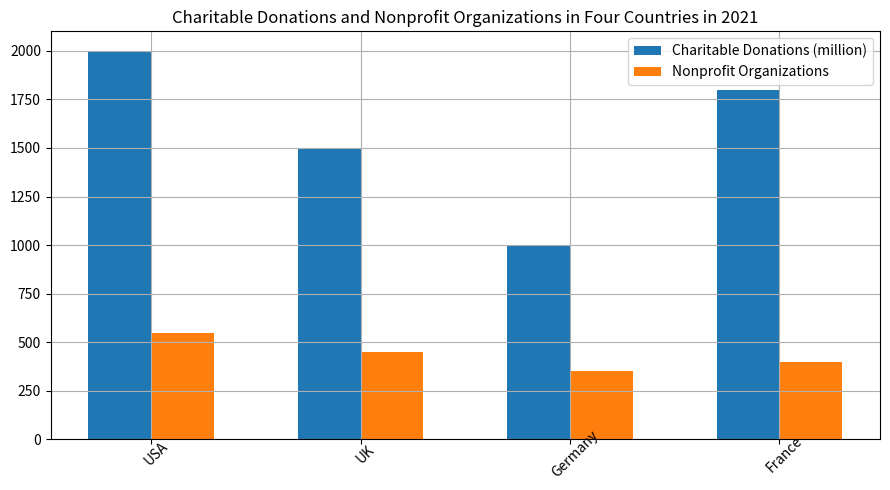

Reproduce this figure in Python. (Note: this script raises an exception after producing the figure.)

import matplotlib.pyplot as plt
import numpy as np

# Create figure
fig = plt.figure(figsize=(9,5))
ax = fig.add_subplot()

# Plot data
x_values = np.arange(4)
bar_width = 0.3

charitable_donations = [2000, 1500, 1000, 1800]
nonprofit_organizations = [550, 450, 350, 400]

charitable_bars = ax.bar(x_values - bar_width/2, charitable_donations, bar_width, label='Charitable Donations (million)')
nonprofit_bars = ax.bar(x_values + bar_width/2, nonprofit_organizations, bar_width, label='Nonprofit Organizations')

# Set labels and title
ax.set_xticks(x_values)
ax.set_xticklabels(['USA', 'UK', 'Germany', 'France'], rotation=45, wrap=True)
ax.set_title('Charitable Donations and Nonprofit Organizations in Four Countries in 2021')
ax.legend()

# Add grid
ax.grid()

# Automatically resize the image by tight_layout()
fig.tight_layout()

# Save figure
plt.savefig('bar chart/png/99.png')

# Clear current image state
plt.clf()
